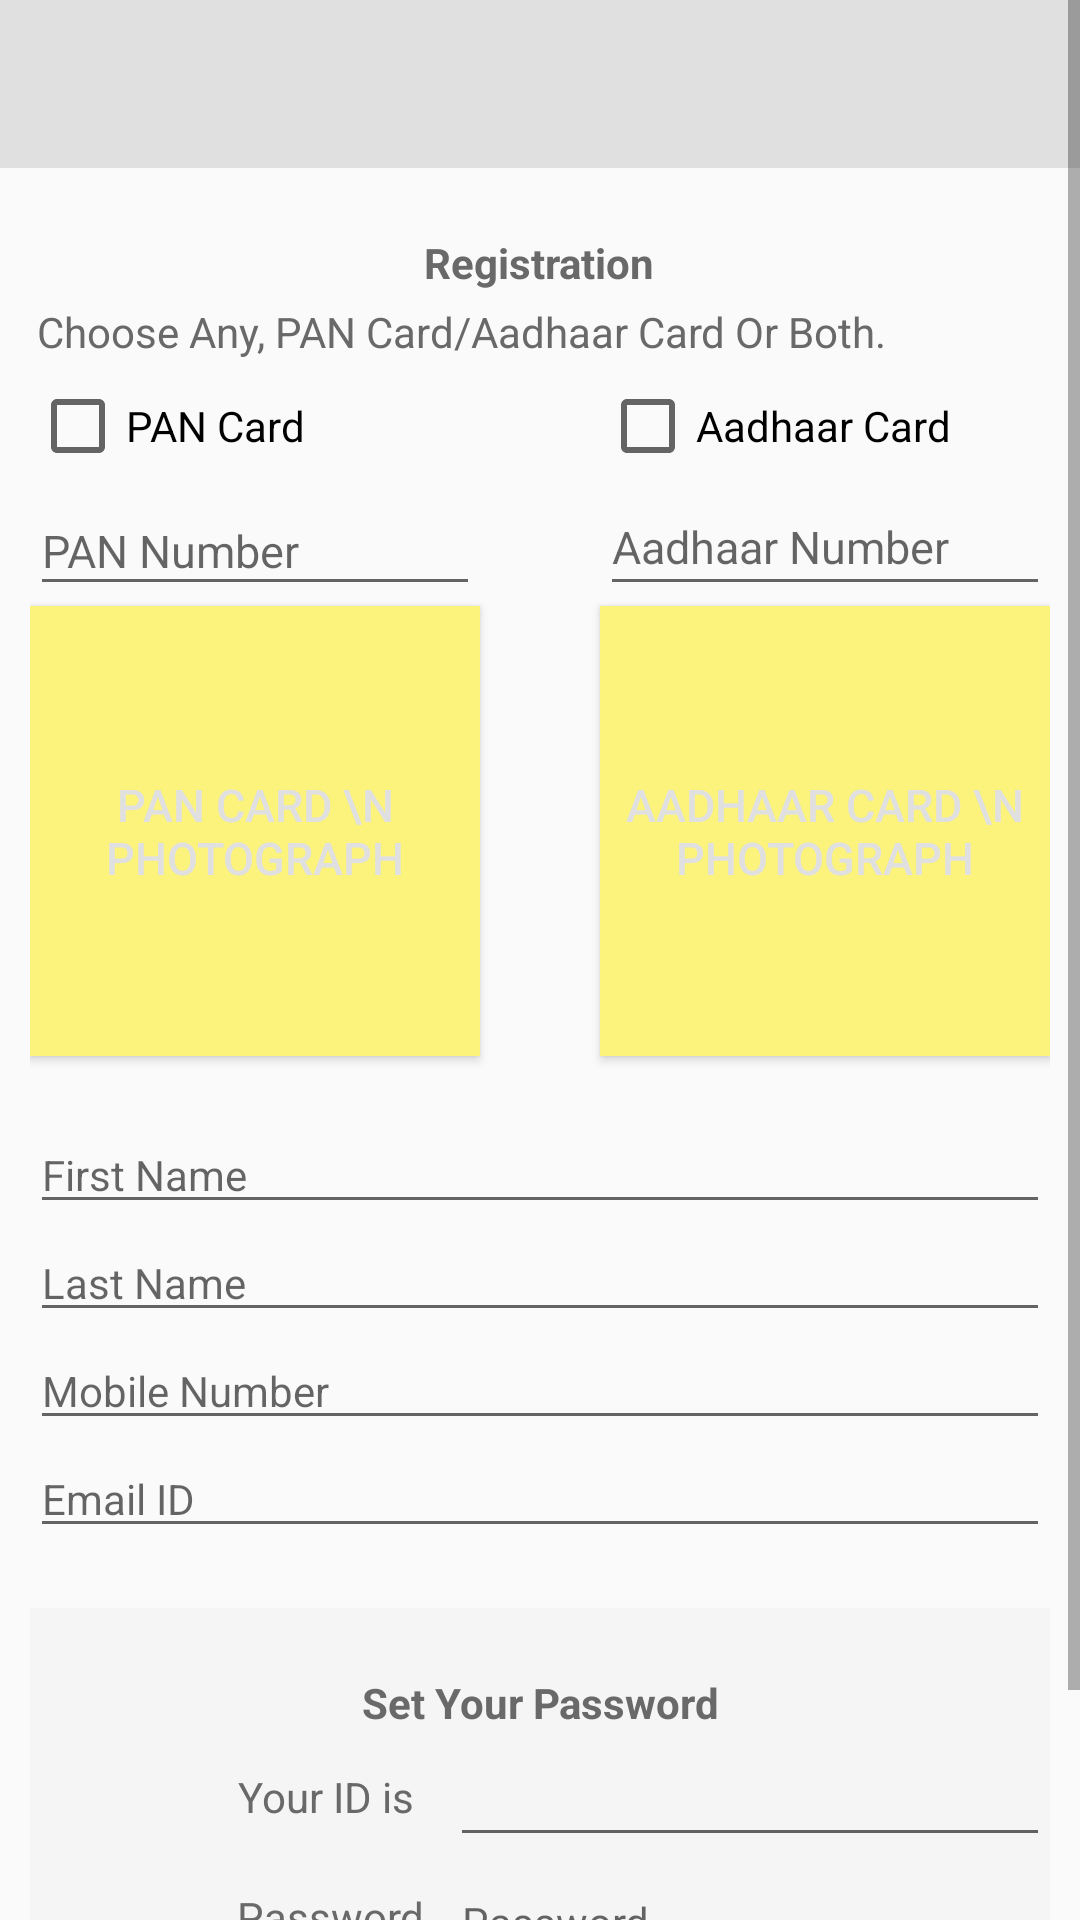

The Android layout XML behind this screen, and the referenced resources:
<!-- AndroidManifest.xml: application theme MyMaterialTheme -->
<!-- res/layout/activity_send_registration.xml -->
<?xml version="1.0" encoding="utf-8"?>
<ScrollView xmlns:android="http://schemas.android.com/apk/res/android"
    xmlns:tools="http://schemas.android.com/tools"
    xmlns:app="http://schemas.android.com/apk/res-auto"
    android:id="@+id/activity_send_registration"
    android:layout_width="match_parent"
    android:layout_height="match_parent"
    android:paddingBottom="@dimen/activity_vertical_margin"
    android:orientation="vertical"
    android:fadeScrollbars="false"
    tools:context="com.example.aaryan.xn8.sendRegistrationActivity">

    <RelativeLayout
        android:orientation="vertical"
        android:layout_width="match_parent"
        android:layout_height="match_parent"
        >

    <android.support.design.widget.AppBarLayout
        android:layout_width="match_parent"
        android:layout_height="wrap_content"
        android:theme="@style/ThemeOverlay.AppCompat.Dark.ActionBar">

        <android.support.v7.widget.Toolbar
            android:id="@+id/toolbar"
            android:layout_width="match_parent"
            android:layout_height="?attr/actionBarSize"
            android:background="?attr/colorPrimary"
            app:layout_scrollFlags="scroll|enterAlways"
            app:popupTheme="@style/ThemeOverlay.AppCompat.Light" />

    </android.support.design.widget.AppBarLayout>


    
    <RelativeLayout
        android:orientation="vertical"
        android:layout_width="match_parent"
        android:layout_height="match_parent"
        android:layout_centerInParent="true"
        android:paddingLeft="10dp"
        android:paddingRight="10dp"
        android:paddingTop="76dp">

        <TextView
            android:layout_width="wrap_content"
            android:layout_height="wrap_content"
            android:text="Registration"
            android:id="@+id/textReg"
            android:layout_gravity="center"
            android:layout_alignParentTop="true"
            android:layout_centerHorizontal="true"
            android:theme="@style/ThemeOverlay.MyTitleText"
            android:paddingBottom="20dp"/>


        <TextView
            android:layout_width="wrap_content"
            android:layout_height="wrap_content"
            android:text="Choose Any, PAN Card/Aadhaar Card Or Both."
            android:id="@+id/textChoose"
            android:layout_below="@+id/textReg"
            android:layout_alignParentLeft="true"
            android:theme="@style/ThemeOverlay.MyInstructionText"
            />


        <CheckBox android:id="@+id/checkbox_pan"
            android:layout_width="150dp"
            android:layout_height="40dp"
            android:text="PAN Card"
            android:layout_below="@+id/textChoose"
            android:layout_alignParentLeft="true"
            android:onClick="onCheckboxClicked"/>


        <CheckBox android:id="@+id/checkbox_aadhaar"
            android:layout_width="150dp"
            android:layout_height="40dp"
            android:text="Aadhaar Card"
            android:layout_alignTop="@+id/checkbox_pan"
            android:layout_alignParentRight="true"
            android:onClick="onCheckboxClicked"/>

        <EditText
            android:layout_width="150dp"
            android:layout_height="40dp"
            android:textColor="@color/colorBlack"
            android:id="@+id/fieldPanNo"
            android:hint="PAN Number"
            android:layout_below="@+id/checkbox_pan"
            android:layout_alignParentLeft="true"
            android:textSize="15dp"
            />


        <EditText
            android:layout_width="150dp"
            android:layout_height="40dp"
            android:textColor="#000000"
            android:id="@+id/fieldAadhaarNo"
            android:hint="Aadhaar Number"
            android:layout_alignTop="@id/fieldPanNo"
            android:layout_alignParentRight="true"
            android:textSize="15dp"
            android:paddingBottom="10dp"/>


        <Button
            android:layout_width="150dp"
            android:layout_height="150dp"
            android:text="PAN Card \n photograph"
            android:id="@+id/textSnapPan"
            android:layout_below="@id/fieldPanNo"
            android:textColor="@color/colorPrimary"
            android:background="@color/textBackground"
            android:textSize="15dp"
            android:layout_gravity="center"
            android:textAlignment="center"
            android:drawableTop="@drawable/ic_cam_cap" />

        <Button
            android:layout_width="150dp"
            android:layout_height="150dp"
            android:text="Aadhaar Card \n photograph"
            android:id="@+id/textSnapAadhaar"
            android:layout_alignTop="@+id/textSnapPan"
            android:layout_alignParentRight="true"
            android:textColor="@color/colorPrimary"
            android:background="@color/textBackground"
            android:textSize="15dp"
            android:layout_gravity="center"
            android:textAlignment="center"
            android:drawableTop="@drawable/ic_cam_cap" />



        <RelativeLayout
            android:id="@+id/middleLayout"
            android:orientation="vertical"
            android:layout_width="match_parent"
            android:layout_height="wrap_content"
            android:layout_centerInParent="true"
            android:paddingBottom="20dp"
            android:paddingTop="20dp"
            android:layout_below="@+id/textSnapPan">


        <EditText
            android:layout_width="match_parent"
            android:layout_height="wrap_content"
            android:digits="abcdefghijklmnopqrstuvwxyzABCDEFGHIJKLMNOPQRSTUVWXYZ"
            android:id="@+id/fieldFirstName"
            android:hint="First Name"
            android:textColor="#000000"
            android:layout_alignParentLeft="true"
            android:textSize="14sp"/>


        <EditText
            android:layout_width="match_parent"
            android:layout_height="wrap_content"
            android:digits="abcdefghijklmnopqrstuvwxyzABCDEFGHIJKLMNOPQRSTUVWXYZ"
            android:textColor="#000000"
            android:id="@+id/fieldLastName"
            android:hint="Last Name"
            android:layout_below="@+id/fieldFirstName"
            android:textSize="14sp"/>



        <EditText
            android:layout_width="match_parent"
            android:layout_height="wrap_content"
            android:textColor="@color/colorBlack"
            android:inputType="number"
            android:id="@+id/fieldMobileNo"
            android:hint="Mobile Number"
            android:layout_below="@+id/fieldLastName"
            android:textSize="14sp"/>

            <EditText
                android:layout_width="match_parent"
                android:layout_height="wrap_content"
                android:textColor="@color/colorBlack"
                android:inputType="textEmailAddress"
                android:id="@+id/fieldEmailId"
                android:hint="Email ID"
                android:layout_below="@+id/fieldMobileNo"
                android:textSize="14sp"/>

        </RelativeLayout>

        <RelativeLayout
            android:id="@+id/bottomLayout"
            android:orientation="vertical"
            android:layout_width="match_parent"
            android:layout_height="wrap_content"
            android:layout_centerInParent="true"
            android:paddingBottom="20dp"
            android:paddingTop="20dp"
            android:background="@color/grey_100"
            android:layout_below="@+id/middleLayout">

            <TextView
                android:layout_width="wrap_content"
                android:layout_height="wrap_content"
                android:text="Set Your Password"
                android:id="@+id/textSetPwd"
                android:layout_gravity="center"
                android:layout_alignParentTop="true"
                android:layout_centerHorizontal="true"
                android:theme="@style/ThemeOverlay.MyTitleText"
                android:paddingBottom="10dp"/>
            <TextView
                android:layout_width="200dp"
                android:layout_height="40dp"
                android:text="Your ID is "
                android:id="@+id/yourIDIs"
                android:layout_below="@+id/textSetPwd"
                android:layout_alignParentLeft="true"
                android:theme="@style/ThemeOverlay.MyAllText"/>

            <EditText
                android:layout_width="200dp"
                android:layout_height="40dp"
                android:hint=""
                android:id="@+id/fieldYourIdIs"
                android:layout_alignTop="@+id/yourIDIs"
                android:layout_alignParentRight="true"
                android:textSize="14sp"
                android:textColor="@color/colorBlack"/>

            <TextView
                android:layout_width="200dp"
                android:layout_height="40dp"
                android:text="Password"
                android:id="@+id/textPwd"
                android:layout_below="@+id/yourIDIs"
                android:layout_alignParentLeft="true"
                android:theme="@style/ThemeOverlay.MyAllText"/>


            <EditText
                android:layout_width="200dp"
                android:layout_height="40dp"
                android:inputType="textPassword"
                android:ems="10"
                android:id="@+id/fieldPwd"
                android:hint="Password"
                android:layout_alignTop="@+id/textPwd"
                android:layout_alignParentRight="true"
                android:textSize="14sp"
                android:textColor="@color/colorBlack"/>


            <CheckBox android:id="@+id/checkAgg"
                android:layout_width="wrap_content"
                android:layout_height="wrap_content"
                android:textColor="@color/blue_shade1"
                android:text="Accept Agreement"
                android:layout_below="@+id/fieldPwd"
                android:layout_alignParentLeft="true"
                android:textSize="14sp"
                android:onClick="onCheckboxClicked" />



            <Button
                android:id="@+id/btSubmit"
                android:text="Submit"
                android:layout_width="wrap_content"
                android:layout_height="wrap_content"
                android:layout_below="@+id/fieldPwd"
                android:layout_alignTop="@+id/checkAgg"
                android:layout_alignParentRight="true"
                android:theme="@style/ThemeOverlay.MyDarkButton"
                android:onClick="registerUser" />
        </RelativeLayout>


    </RelativeLayout>

</RelativeLayout>

</ScrollView>
<!-- resources referenced by this layout -->
<resources>
  <color name="blue_shade1">#038ad4</color>
  <color name="colorBlack">#696969</color>
  <color name="colorPrimary">#E0E0E0</color>
  <color name="grey_100">#F5F5F5</color>
  <color name="textBackground">#fcf37c</color>
  <style name="ThemeOverlay.MyAllText" parent="ThemeOverlay.AppCompat.Dark">
          <item name="android:textColor">@color/colorBlack</item>
          <item name="android:gravity">center</item>
          <item name="android:padding">2dp</item>
          <item name="android:textSize">14sp</item>
      </style>
  <style name="ThemeOverlay.MyDarkButton" parent="ThemeOverlay.AppCompat.Dark">
          <item name="colorButtonNormal">#FFFFFF</item>
          <item name="android:layout_marginRight">4dp</item>
          <item name="android:layout_marginLeft">4dp</item>
          <item name="android:textSize">14sp</item>
          <item name="android:textColor">@color/blue_shade1</item>
      </style>
  <style name="ThemeOverlay.MyInstructionText" parent="ThemeOverlay.AppCompat.Dark">
          <item name="android:textSize">14sp</item>
          <item name="android:textColor">@color/blue_shade1</item>
      </style>
  <style name="ThemeOverlay.MyTitleText" parent="ThemeOverlay.AppCompat.Dark">
          <item name="android:gravity">center</item>
          <item name="android:textSize">18sp</item>
          <item name="android:textStyle">bold</item>
          <item name="android:textColor">@color/blue_shade1</item>
      </style>
  <style name="MyMaterialTheme" parent="MyMaterialTheme.Base">
          <item name="android:textViewStyle">@style/ThemeOverlay.MyAllText</item>
      </style>
  <style name="MyMaterialTheme.Base" parent="Theme.AppCompat.Light.DarkActionBar">
          <item name="windowNoTitle">true</item>
          <item name="windowActionBar">false</item>
          <item name="colorPrimary">@color/colorPrimary</item>
          <item name="colorPrimaryDark">@color/colorPrimaryDark</item>
          <item name="colorAccent">@color/colorAccent</item>
          <item name="actionBarStyle">@style/MyActionBar</item>
      </style>
  <color name="colorPrimaryDark">#038ad4</color>
  <color name="colorAccent">#038ad4</color>
  <style name="MyActionBar" parent="@style/Widget.AppCompat.ActionBar.Solid">
          <item name="titleTextStyle">@style/MyTitleTextStyle</item>
      </style>
  <style name="MyTitleTextStyle" parent="@style/TextAppearance.AppCompat.Widget.ActionBar.Title">
          <item name="android:textSize">20sp</item>
          <item name="android:textStyle">italic</item>
          <item name="android:layout_marginRight">4dp</item>
          <item name="android:layout_marginLeft">10dp</item>
          <item name="android:textColor">@color/colorPrimaryDark</item>
      </style>
</resources>
